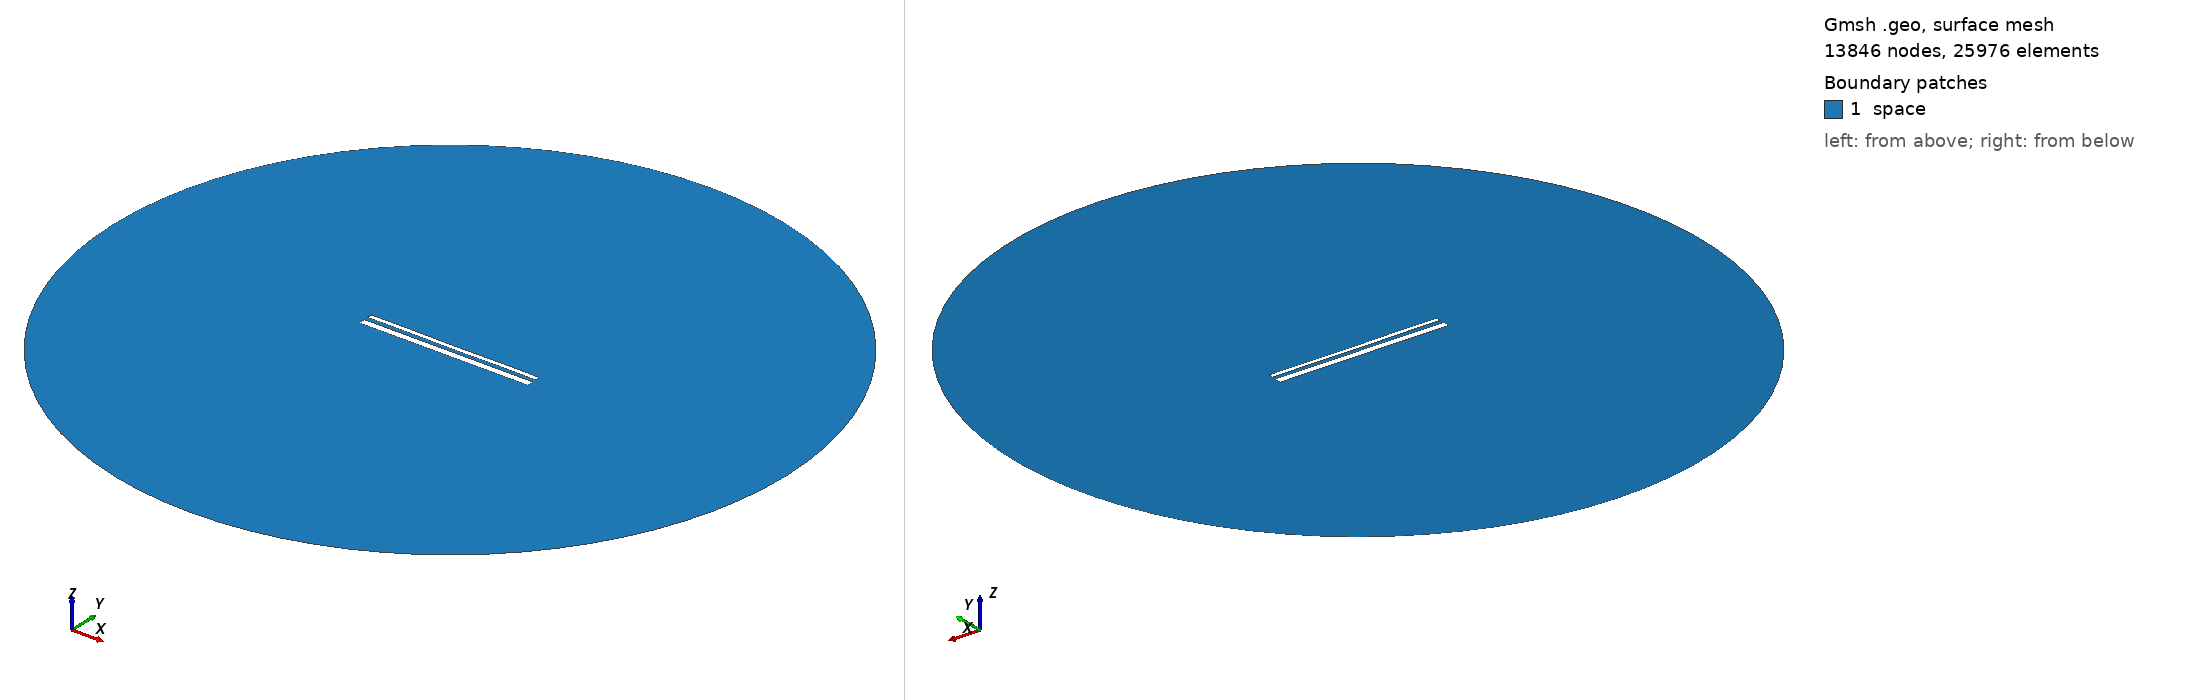

Gmsh geometry script, surface-meshed: 13846 nodes, 25976 surface elements. Boundary patches (legend numbers): 1 space. Left view from above one corner, right view from below the opposite corner. Legend entries are the model's physical surfaces. The drawing asked Gmsh for element sizes between 1% and 20% of the model's largest extent; the script's own settings can give other sizes.

=== 14414.geo (drawn) ===
//---------------------------------------
// Geometry kernel
//---------------------------------------

SetFactory("OpenCASCADE");



//---------------------------------------
// Parameters of the geometry
//---------------------------------------

// Overetch of the upper plate
overetch = 0.5;

// Distance between the plates
distance = 2.25;

// Discretization over the x axis (for the deformation)
nx = 50; 

// Length of the plate
L = 100 - overetch; 

// Number of modes
n = 4; 

// 1st mode coefficient
coeff(1) = -0.15;
beta(1) = 0.596864 * 3.1415926535 / L;

// 2nd mode coefficient
coeff(2) = -0.075;
beta(2) = 1.49418 * 3.1415926535 / L;

// 3rd mode coefficient
coeff(3) = 0.0;
beta(3) = 2.50025 * 3.1415926535 / L;

// 4th mode coefficient
coeff(4) = 0.07499999999999998;
beta(4) = 3.49999 * 3.1415926535 / L;



//---------------------------------------
// Upper plate (deformed rectangle)
//---------------------------------------

// Coordiantes of the upper plate
xmin = -50;
xmax = 50 - overetch;

// Height of the upper plate
yheight = 4 - 2 * overetch;

// Indexes of the points
UpperID[] = {};
LowerID[] = {};
LeftID[] = {};
RightID[] = {};

// Point index
p = 1;

// Horizontal edges
For i In {1:nx}
    x = xmin + (i-1)*(xmax - xmin)/(nx-1);

    y_bottom = distance / 2 + overetch;
    For j In {1:n}
        C = (Cosh(beta(j)*L) + Cos(beta(j)*L)) / (Sinh(beta(j)*L) + Sin(beta(j)*L));
        y_bottom  = y_bottom + coeff(j) * (Cosh(beta(j)*(x+50)) - Cos(beta(j)*(x+50)) - C * (Sinh(beta(j)*(x+50)) - Sin(beta(j)*(x+50))));
    EndFor

    y_top = y_bottom + yheight;

    Point(p) = {x, y_top, 0, 1.0};
    UpperID[i] = p;
    p = p + 1;

    Point(p) = {x, y_bottom, 0, 1.0};
    LowerID[i] = p;
    p = p + 1;
EndFor

// Create point lists
UpperPts[] = {}; LowerPts[] = {};
For i In {1:nx}
  UpperPts[] += {UpperID[i]};
  LowerPts[] += {LowerID[i]};
EndFor

// Build splines
Spline(1) = {UpperPts[]};
Spline(2) = {LowerPts[]};
Line(3) = {LowerPts[nx-1], UpperPts[nx-1]};
Line(4) = {LowerPts[0], UpperPts[0]};

// Build the plane surface
Curve Loop(1) = {2, 3, -1, -4};
Plane Surface(1) = {1};



//---------------------------------------
// Lower plate (rectangle)
//---------------------------------------

// Vertices
Point(1001) = {-50, -1, 0, 1.0};
Point(1002) = { 50, -1, 0, 1.0};
Point(1003) = { 50,  -5, 0, 1.0};
Point(1004) = {-50,  -5, 0, 1.0};

// Edges
Line(5) = {1001, 1002};
Line(6) = {1002, 1003};
Line(7) = {1003, 1004};
Line(8) = {1004, 1001};

// Plane surface
Line Loop(2) = {5, 6, 7, 8};
Plane Surface(2) = {2}; 



//---------------------------------------
// Outer (fictious) boundary
//---------------------------------------

// Points
Point(1005) = {0, 0, 0};       // Center
Point(1006) = {200, 0, 0};     // Start point
Point(1007) = {0, 200, 0};     // 90 degrees
Point(1008) = {-200, 0, 0};    // 180 degrees
Point(1009) = {0, -200, 0};    // 270 degrees

// Circle arcs (each needs start, center, end)
Circle(9) = {1006, 1005, 1007};
Circle(10) = {1007, 1005, 1008};
Circle(11) = {1008, 1005, 1009};
Circle(12) = {1009, 1005, 1006};

// Plane surface for the entire domain
Curve Loop(3) = {9, 10, 11, 12};
Surface(3) = {3};

// Subtract the plates from the whole domain to obtain the actual domain where we want to solve the equations
BooleanDifference{ Surface{3}; Delete; }{ Surface{1}; Surface{2}; Delete; }




//---------------------------------------
// Transfinite Lines/Curves
//---------------------------------------

// Set the number of points on the boundaries
r = 7;

// Plates
Transfinite Curve {1, 2} = 50*r Using Progression 1;
Transfinite Curve {3, 4} = 2*r Using Progression 1;
Transfinite Line {5, 7} = 50*r Using Progression 1;
Transfinite Line {6, 8} = 2*r Using Progression 1;

// Outer boundary
Transfinite Line {9, 10, 11, 12} = 20 Using Progression 1;



//---------------------------------------
// Physical groups
//---------------------------------------                

// Physical curves (boundaries)
Physical Line("force_segment", 10) = {2};
Physical Line("upper_plate", 11) = {1, 3, 4};
Physical Line("lower_plate", 12) = {5, 6, 7, 8};
Physical Line("boundary", 20) = {9, 10, 11, 12};

// Physical Surfaces
Physical Surface("space", 30) = {3};



//---------------------------------------
// 6. Generate the Mesh
//---------------------------------------

// 2D mesh generation
Mesh 2;
